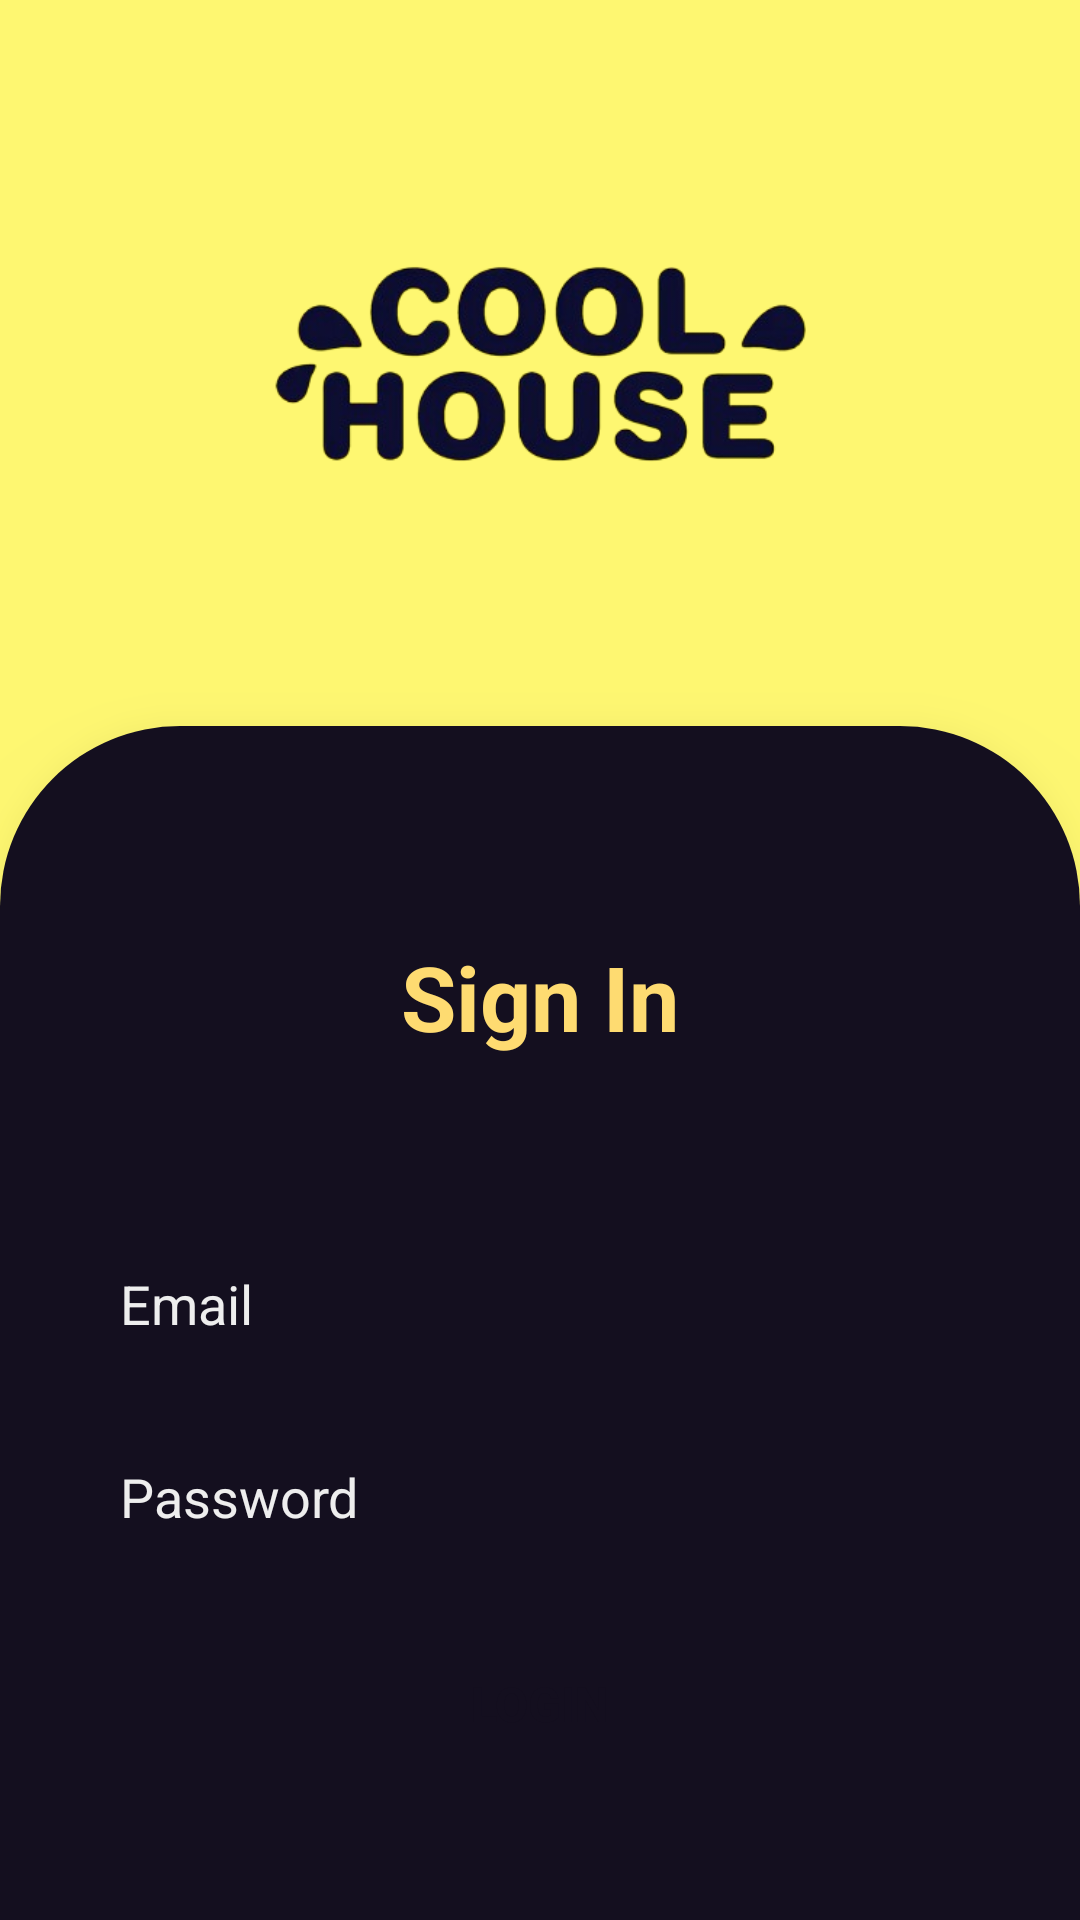

This screen was rendered from an Android layout file. Write that file and the resources it references.
<!-- AndroidManifest.xml: application theme Theme.CoolHouse -->
<!-- res/layout/activity_main.xml -->
<?xml version="1.0" encoding="utf-8"?>
<androidx.constraintlayout.widget.ConstraintLayout xmlns:android="http://schemas.android.com/apk/res/android"
    xmlns:app="http://schemas.android.com/apk/res-auto"
    xmlns:tools="http://schemas.android.com/tools"
    android:layout_width="match_parent"
    android:background="@color/btn_bg2"
    android:layout_height="match_parent">


    <LinearLayout
        android:id="@+id/linearLayout3"
        android:layout_width="0dp"
        android:layout_height="0dp"
        android:background="@drawable/sign_bg"
        android:elevation="20dp"
        android:gravity="center|fill_vertical"
        android:orientation="vertical"
        android:padding="20dp"
        app:layout_constraintBottom_toBottomOf="parent"
        app:layout_constraintEnd_toEndOf="parent"
        app:layout_constraintHorizontal_bias="1.0"
        app:layout_constraintStart_toStartOf="parent"
        app:layout_constraintTop_toBottomOf="@+id/imageView"
        tools:context=".MainActivity"
        tools:ignore="MissingConstraints">

        <TextView
            android:layout_width="wrap_content"
            android:layout_height="wrap_content"
            android:layout_marginVertical="50dp"
            android:text="Sign In"
            android:textColor="@color/btn_bg"
            android:textSize="30dp"
            android:textStyle="bold" />

        <EditText
            android:id="@+id/Email"
            android:layout_width="match_parent"
            android:layout_height="wrap_content"
            android:layout_marginVertical="10dp"
            android:background="@drawable/custom_edit_text"
            android:hint="Email"
            android:paddingHorizontal="20dp"
            android:paddingVertical="10dp"
            android:textColor="@color/btn_bg"
            android:textColorHint="@color/border"
            app:layout_constraintBottom_toBottomOf="parent"
            app:layout_constraintEnd_toEndOf="parent"
            app:layout_constraintHorizontal_bias="0.494"
            app:layout_constraintStart_toStartOf="parent"
            app:layout_constraintTop_toTopOf="parent"
            app:layout_constraintVertical_bias="0.387" />

        <EditText
            android:id="@+id/Password"
            android:layout_width="match_parent"
            android:layout_height="wrap_content"
            android:layout_marginVertical="10dp"
            android:background="@drawable/custom_edit_text"
            android:hint="Password"
            android:inputType="textPassword"
            android:paddingHorizontal="20dp"
            android:paddingVertical="10dp"
            android:textColor="@color/btn_bg"
            android:textColorHint="@color/border"

            app:layout_constraintBottom_toBottomOf="parent"
            app:layout_constraintEnd_toEndOf="parent"
            app:layout_constraintHorizontal_bias="0.505"
            app:layout_constraintStart_toStartOf="parent"
            app:layout_constraintTop_toTopOf="parent"
            app:layout_constraintVertical_bias="0.461"
            tools:ignore="InvalidId" />

        <Button
            android:id="@+id/Login"
            android:layout_width="match_parent"
            android:layout_height="wrap_content"
            android:layout_marginVertical="10dp"
            android:background="@drawable/custom_button_bg"
            android:gravity="center"
            android:padding="16dp"
            android:text="Login"
            android:textColor="@color/app_bg"

            android:textSize="16dp"
            android:textStyle="bold"
            app:layout_constraintBottom_toBottomOf="parent"
            app:layout_constraintEnd_toEndOf="parent"
            app:layout_constraintHorizontal_bias="0.54"
            app:layout_constraintStart_toStartOf="parent"
            app:layout_constraintTop_toTopOf="parent"
            app:layout_constraintVertical_bias="0.587" />

        <LinearLayout
            android:layout_width="match_parent"
            android:layout_height="wrap_content"
            android:layout_marginVertical="10dp"
            android:gravity="center"
            android:orientation="horizontal">

            <TextView
                android:layout_width="wrap_content"
                android:layout_height="wrap_content"
                android:text="Didn't have an account?"
                android:textColor="@color/border"
                android:textSize="15dp" />

            <TextView
                android:id="@+id/registerbtnlogin"
                android:layout_width="wrap_content"
                android:layout_height="wrap_content"
                android:text="  Signup here"
                android:textColor="@color/btn_bg"
                android:textSize="16dp"
                android:textStyle="bold" />
        </LinearLayout>

    </LinearLayout>

    <ImageView
        android:id="@+id/imageView"
        android:layout_width="0dp"
        android:layout_height="242dp"
        android:scaleType="fitCenter"
        app:layout_constraintBottom_toTopOf="@+id/linearLayout3"
        app:layout_constraintEnd_toEndOf="parent"
        app:layout_constraintStart_toStartOf="parent"
        app:layout_constraintTop_toTopOf="parent"
        app:layout_constraintVertical_bias="0.0"
        app:srcCompat="@drawable/coolhouselogo_removebg" />

</androidx.constraintlayout.widget.ConstraintLayout>
<!-- resources referenced by this layout -->
<resources>
  <color name="app_bg">#140F1F</color>
  <color name="border">#EEEEEE</color>
  <color name="btn_bg">#FEDB71</color>
  <color name="btn_bg2">#FEF771</color>
  <!-- drawable coolhouselogo_removebg: png bitmap (drawable, 71421 bytes) -->
  <!-- drawable sign_bg (drawable) -->
  <?xml version="1.0" encoding="utf-8"?>
  <shape xmlns:android="http://schemas.android.com/apk/res/android">
      <corners android:topLeftRadius="60dp" android:topRightRadius="60dp"></corners>
      <solid android:color="@color/app_bg"></solid>
  </shape>
  <style name="Theme.CoolHouse" parent="Base.Theme.CoolHouse" />
  <style name="Base.Theme.CoolHouse" parent="Theme.AppCompat.Light.NoActionBar">
          
          
      </style>
</resources>
